Run: headless pygame with SDL's dummy video driver; simulated clock (each Clock.tick advances the game by its frame time, no real sleeping); random seed 0; keys injected as events and as key.get_pressed() state; mouse plan: one left click at the window centre at the start of phase 2, then a move to the lower-right quarter at the start of phase 3.
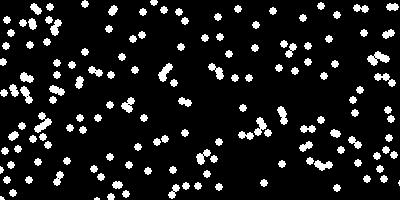
Frame 1 of 4 · flips 1–60 · no input
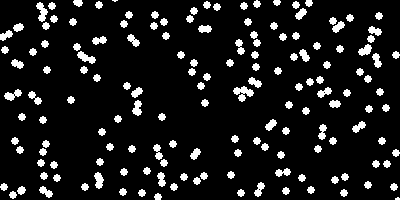
Frame 2 of 4 · flips 61–180 · clicked the window centre · tapped SPACE, RETURN · held RIGHT (→), D
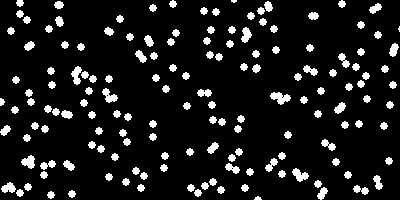
Frame 3 of 4 · flips 181–300 · moved the mouse to the lower-right quarter · held DOWN (↓), S
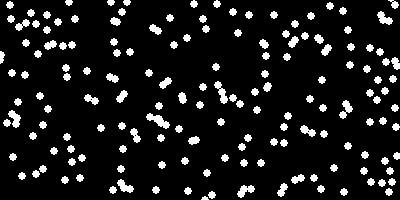
Frame 4 of 4 · flips 301–420 · held LEFT (←), A, UP (↑), W

The pygame program that drew these frames:

import pygame
import sys
import time
import math

screenSize = (400, 200)
ballRadius = 4
fps = 27
# gravity = 160
gravity = 0
collisionMultiplier = 0.8
desnityRadius = 40

class Ball:
    def __init__(self, x, y, vx, vy):
        self.x = x
        self.y = y
        self.vx = vx
        self.vy = vy
        self.radius = ballRadius

    def draw(self, screen):
        pygame.draw.circle(screen, (255, 255, 255), (self.x, self.y), ballRadius)

    def move(self, dt):
        # Apply gravity
        self.vy += gravity * dt
        
        # If the ball is going to hit the wall, reverse the velocity
        if self.x < self.radius:
            self.vx = abs(self.vx) * collisionMultiplier
        if self.x > screenSize[0] - self.radius:
            self.vx = -abs(self.vx) * collisionMultiplier
        if self.y < self.radius:
            self.vy = abs(self.vy) * collisionMultiplier
        if self.y > screenSize[1] - self.radius:
            self.vy = -abs(self.vy) * collisionMultiplier

        # Move the ball
        self.x += self.vx * dt
        self.y += self.vy * dt

    def applyForce(self, other):
        # Apply a repulsive force between the two balls
        distance = ((self.x - other.x) ** 2 + (self.y - other.y) ** 2) ** 0.5
        forceMultiplier = 2
        forceMagnitude = forceMultiplier * (((self.radius + other.radius) / distance) ** 2)
        # Apply the force so that they are pushed away from each other using trigonometry
        angle = math.atan2(self.y - other.y, self.x - other.x)
        angleSin = math.sin(angle)
        angleCos = math.cos(angle)
        self.vx += forceMagnitude * angleCos
        self.vy += forceMagnitude * angleSin
        other.vx -= forceMagnitude * angleCos
        other.vy -= forceMagnitude * angleSin

            
pygame.init()
screen = pygame.display.set_mode(screenSize)
pygame.display.set_caption("Fluid Simulation")
clock = pygame.time.Clock()

balls = []
ballPadding = 60
xCount = 20
yCount = 10
for x in range(xCount):
    for y in range(yCount):
        balls.append(Ball(ballPadding + x * (screenSize[0] - ballPadding * 2) / (xCount - 1), ballPadding + y * (screenSize[1] - ballPadding * 2) / (yCount - 1), 0, 0))

# densityTimer = 0
while True:
    for event in pygame.event.get():
        if event.type == pygame.QUIT:
            sys.exit()
        if event.type == pygame.KEYDOWN:
            if event.key == pygame.K_d:
                desnityRadius += 10
            if event.key == pygame.K_a:
                desnityRadius -= 10
                if desnityRadius < 0:
                    desnityRadius = 0

    screen.fill((0, 0, 0))

    for ball in balls:
        ball.move(1 / fps)
        for other in balls:
            if ball != other:
                ball.applyForce(other)
        ball.draw(screen)

    # Draw a circle around the mouse showing density
    # pygame.draw.circle(screen, (255, 255, 255), pygame.mouse.get_pos(), desnityRadius, 1)

    # if(densityTimer > 1):
    #     densityTimer = 0
    #     density = 0
    #     for ball in balls:
    #         if(math.sqrt((ball.x - pygame.mouse.get_pos()[0]) ** 2 + (ball.y - pygame.mouse.get_pos()[1]) ** 2) < desnityRadius):
    #             density += 1
    #     # Divide by the area of the circle
    #     density /= desnityRadius ** 2 * math.pi
    #     print(density)

    pygame.display.flip()
    clock.tick(fps)
    print(clock.get_fps())
    # densityTimer += 1 / fps
